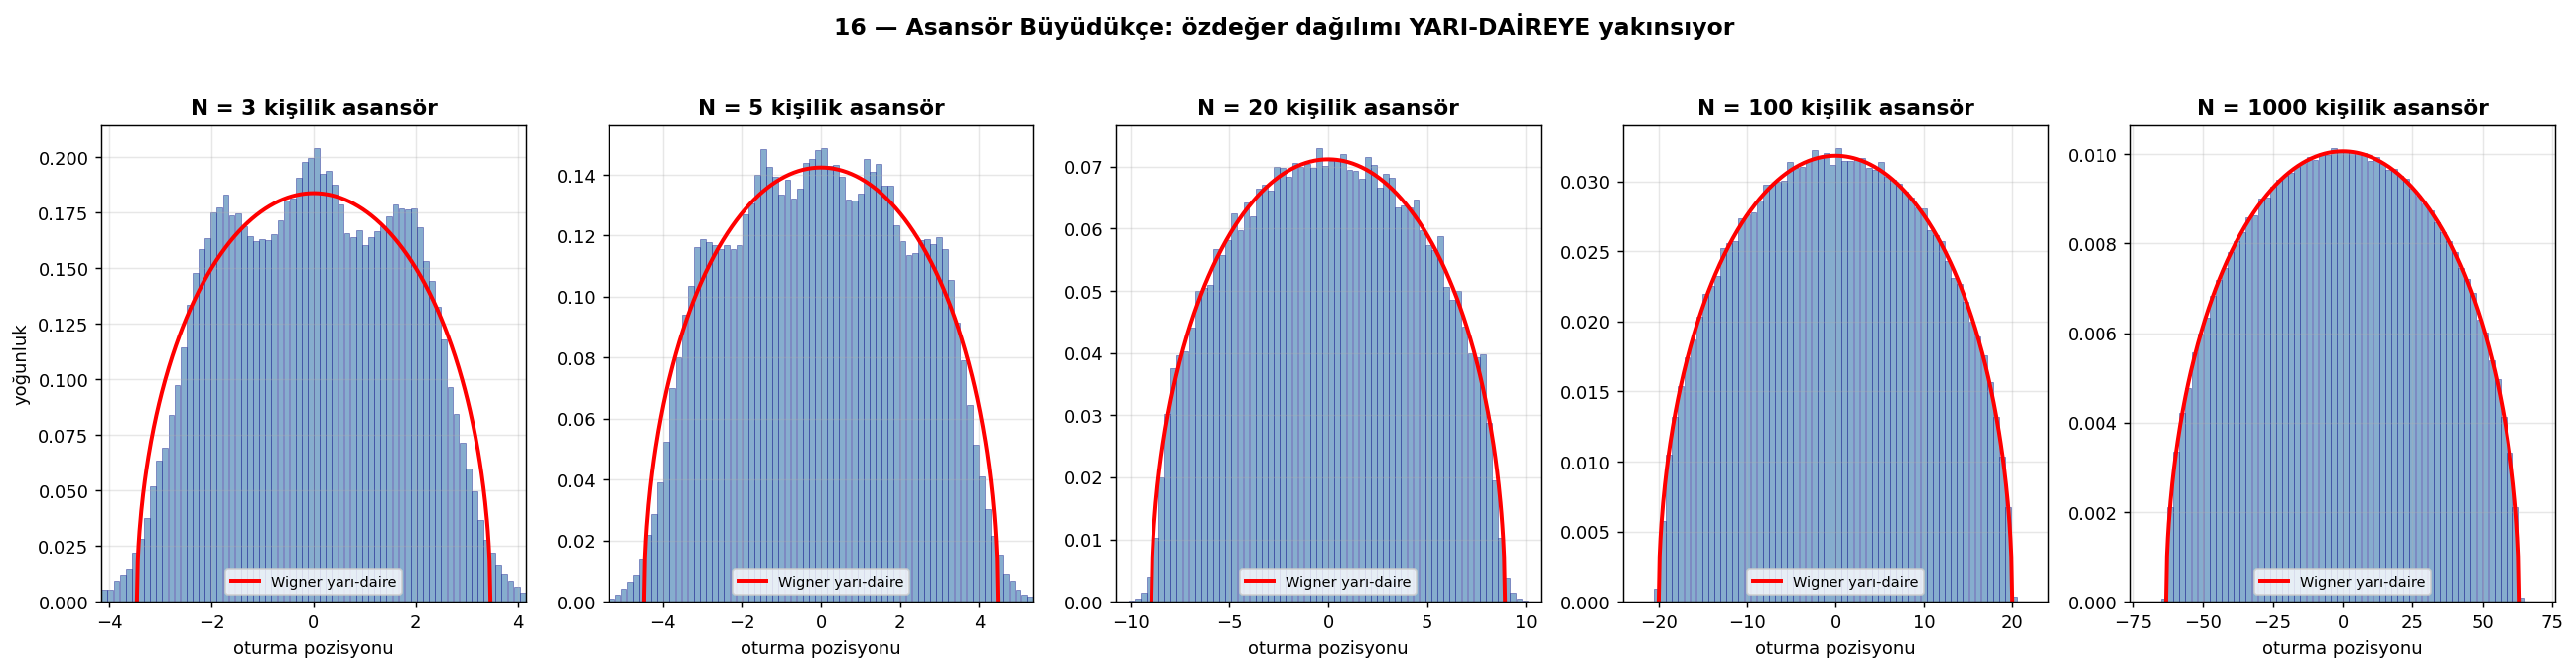

Python code for this plot:
"""
16 — Asansör Büyüdükçe
=========================

N=3 → N=5 → N=20 → N=100 → N=1000 GUE asansörleri.
Her birinde özdeğerleri (oturma pozisyonlarını) topla, dağılımına bak.

Beklenti: N büyüdükçe dağılım **YARIM DAİRE** şeklini alır (Wigner semicircle).

Bu Wigner'in 1955'te keşfettiği yasadır:
  ρ(λ) = (1/(2π)) √(4N − λ²),   λ ∈ [−2√N, +2√N]

Asansörün doğal şekli yarı-daire. Sonsuz büyük asansörde herkesin oturduğu
yer rastgele görünür, ama büyük resim mükemmel bir yarı çember çizer.
"""

import numpy as np
import matplotlib.pyplot as plt
from pathlib import Path

rng = np.random.default_rng(11)

def gue_matrix(N):
    A = rng.standard_normal((N, N)) + 1j * rng.standard_normal((N, N))
    return (A + A.conj().T) / 2

def all_eigs(N, N_trials):
    """N_trials deneme, hepsinin özdeğerlerini tek bir dizide topla"""
    arr = np.zeros((N_trials, N))
    for i in range(N_trials):
        H = gue_matrix(N)
        arr[i] = np.sort(np.linalg.eigvalsh(H))
    return arr

def semicircle(x, N):
    """Wigner yarı-daire yoğunluğu (1/(2πN))·√(4N - x²)
       ∫ρ dx = 1 olacak şekilde normalize"""
    inside = np.maximum(4*N - x**2, 0)
    return np.sqrt(inside) / (2 * np.pi * N)

# ============================================================
# Verileri üret
# ============================================================
Ns = [3, 5, 20, 100, 1000]
trials_per_N = [50000, 30000, 5000, 500, 50]

datasets = {}
for N, T in zip(Ns, trials_per_N):
    print(f"N={N:>4}, {T:>5} deneme üretiliyor...")
    eigs = all_eigs(N, T)
    datasets[N] = eigs.flatten()
    print(f"   sınırlar: [{eigs.min():.2f}, {eigs.max():.2f}],  beklenen yarı-daire sınırı: ±{2*np.sqrt(N):.2f}")

# ============================================================
# Plot — 5 panel yan yana, her biri farklı N
# ============================================================
fig, axes = plt.subplots(1, 5, figsize=(20, 5))

for ax, N in zip(axes, Ns):
    data = datasets[N]
    x_lim = 2 * np.sqrt(N) * 1.2

    # Histogram
    bins = 70
    counts, edges = np.histogram(data, bins=bins, range=(-x_lim, x_lim), density=True)
    centers = 0.5 * (edges[1:] + edges[:-1])
    ax.bar(centers, counts, width=(edges[1]-edges[0])*0.95,
           color="steelblue", alpha=0.65, edgecolor="navy", linewidth=0.3)

    # Yarı-daire eğrisi
    x_grid = np.linspace(-2*np.sqrt(N), 2*np.sqrt(N), 400)
    ax.plot(x_grid, semicircle(x_grid, N), "r-", lw=2.2,
            label="Wigner yarı-daire")

    ax.set_title(f"N = {N} kişilik asansör", fontsize=12, fontweight="bold")
    ax.set_xlabel("oturma pozisyonu")
    if N == 3:
        ax.set_ylabel("yoğunluk")
    ax.set_xlim(-x_lim, x_lim)
    ax.legend(fontsize=8, loc="lower center")
    ax.grid(alpha=0.3)

plt.suptitle("16 — Asansör Büyüdükçe: özdeğer dağılımı YARI-DAİREYE yakınsıyor",
             fontsize=13, fontweight="bold", y=1.03)
plt.tight_layout()

out = Path(__file__).parent / "16_asansor_buyuyor.png"
plt.savefig(out, dpi=130, bbox_inches="tight")
print(f"\nKaydedildi: {out}")

# ============================================================
# Bonus: aynı eksende karşılaştırma (normalize)
# ============================================================
fig2, ax = plt.subplots(figsize=(11, 6))
colors = ["crimson", "darkorange", "gold", "seagreen", "steelblue"]
for N, c in zip(Ns, colors):
    data = datasets[N]
    # Normalize: özdeğerleri 2√N'ye böl → hepsi [-1, +1]'e gelsin
    x_norm = data / (2 * np.sqrt(N))
    ax.hist(x_norm, bins=80, density=True, alpha=0.45, color=c,
            label=f"N={N}", histtype="stepfilled")

# Teorik yarı-daire normalize: ρ(x) = (2/π)√(1 - x²)
x_grid = np.linspace(-1, 1, 400)
y_grid = (2/np.pi) * np.sqrt(np.maximum(1 - x_grid**2, 0))
ax.plot(x_grid, y_grid, "k-", lw=2.5, label="Wigner yarı-daire (teori)")

ax.set_xlabel("normalize pozisyon  (özdeğer / 2√N)")
ax.set_ylabel("yoğunluk")
ax.set_title("Aynı eksende: tüm asansör boyutları YARIM DAİREYE yakınsıyor")
ax.legend(fontsize=10)
ax.grid(alpha=0.3)
ax.set_xlim(-1.3, 1.3)

plt.tight_layout()
out2 = Path(__file__).parent / "16_asansor_yakinsama.png"
plt.savefig(out2, dpi=130, bbox_inches="tight")
print(f"Kaydedildi: {out2}")

# ============================================================
# Sayısal: yarı-daireye yakınlık
# ============================================================
print(f"\n=== YARI-DAİRE YAKINLIĞI (KS-tipi metrik) ===")
for N in Ns:
    data = datasets[N] / (2 * np.sqrt(N))
    # data ∈ [-1, 1] içinde olsun
    data = data[np.abs(data) <= 1]
    # Teorik CDF: ∫_{-1}^{x} (2/π)√(1-t²) dt = (1/2) + (1/π)(x√(1-x²) + arcsin(x))
    sorted_d = np.sort(data)
    empirical_cdf = np.arange(1, len(sorted_d)+1) / len(sorted_d)
    theoretical_cdf = 0.5 + (sorted_d * np.sqrt(1 - sorted_d**2) + np.arcsin(sorted_d)) / np.pi
    ks_dist = np.max(np.abs(empirical_cdf - theoretical_cdf))
    print(f"  N={N:>4}:  KS mesafesi = {ks_dist:.4f}  (küçük = yarı-daire yakın)")
